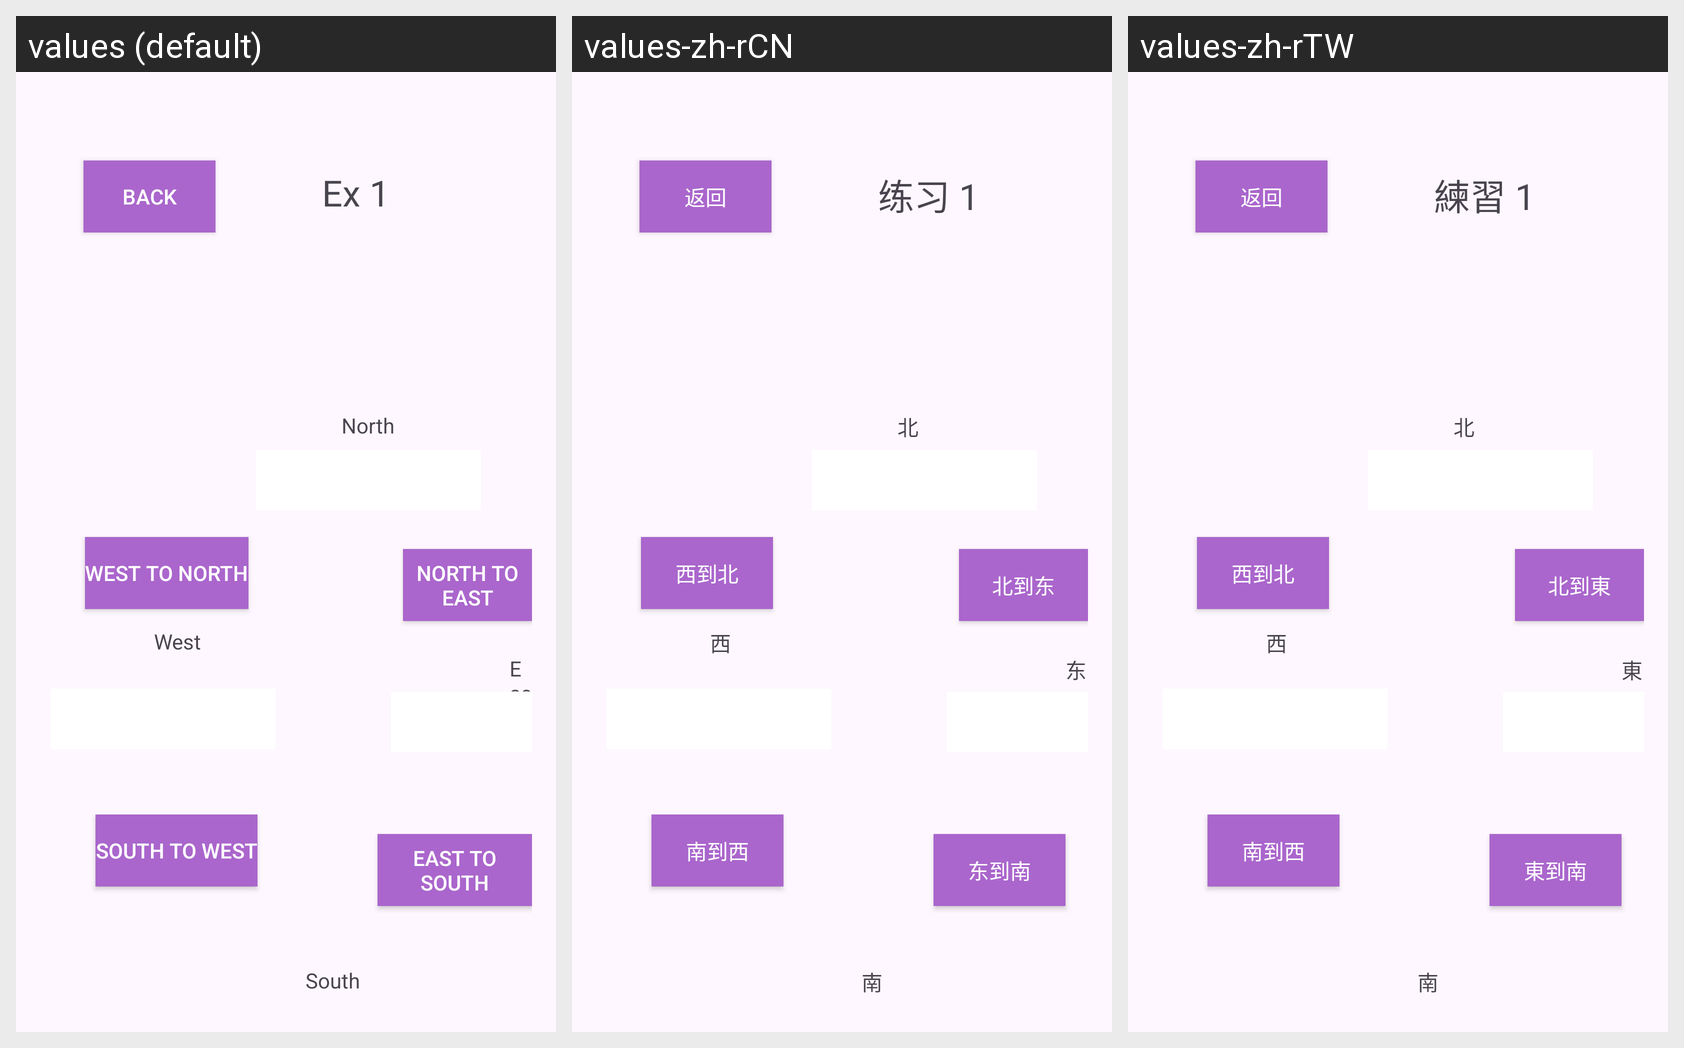

Translations of the strings shown on this Android screen, per locale in the grid:
Android screen res/layout/activity_text_movement.xml rendered under 3 locales, left to right: values (default), values-zh-rCN, values-zh-rTW. Device: Nexus 5 (rendered at 1080×1920; each locale shown at half size, 540×960, under a caption strip naming it); theme Theme.SEHS4542_Lab2.
Strings drawn on this screen, with the default value and each locale's value (text and hints the layout hard-codes appear in the picture but are not listed):

back
  values: Back
  values-zh-rCN: 返回
  values-zh-rTW: 返回

north
  values: North
  values-zh-rCN: 北
  values-zh-rTW: 北

ex1
  values: Ex 1
  values-zh-rCN: 练习 1
  values-zh-rTW: 練習 1

west
  values: West
  values-zh-rCN: 西
  values-zh-rTW: 西

east
  values: East
  values-zh-rCN: 东
  values-zh-rTW: 東

south
  values: South
  values-zh-rCN: 南
  values-zh-rTW: 南

west_to_north
  values: West to North
  values-zh-rCN: 西到北
  values-zh-rTW: 西到北

north_to_east
  values: North to East
  values-zh-rCN: 北到东
  values-zh-rTW: 北到東

east_to_south
  values: East to South
  values-zh-rCN: 东到南
  values-zh-rTW: 東到南

south_to_west
  values: South to West
  values-zh-rCN: 南到西
  values-zh-rTW: 南到西
